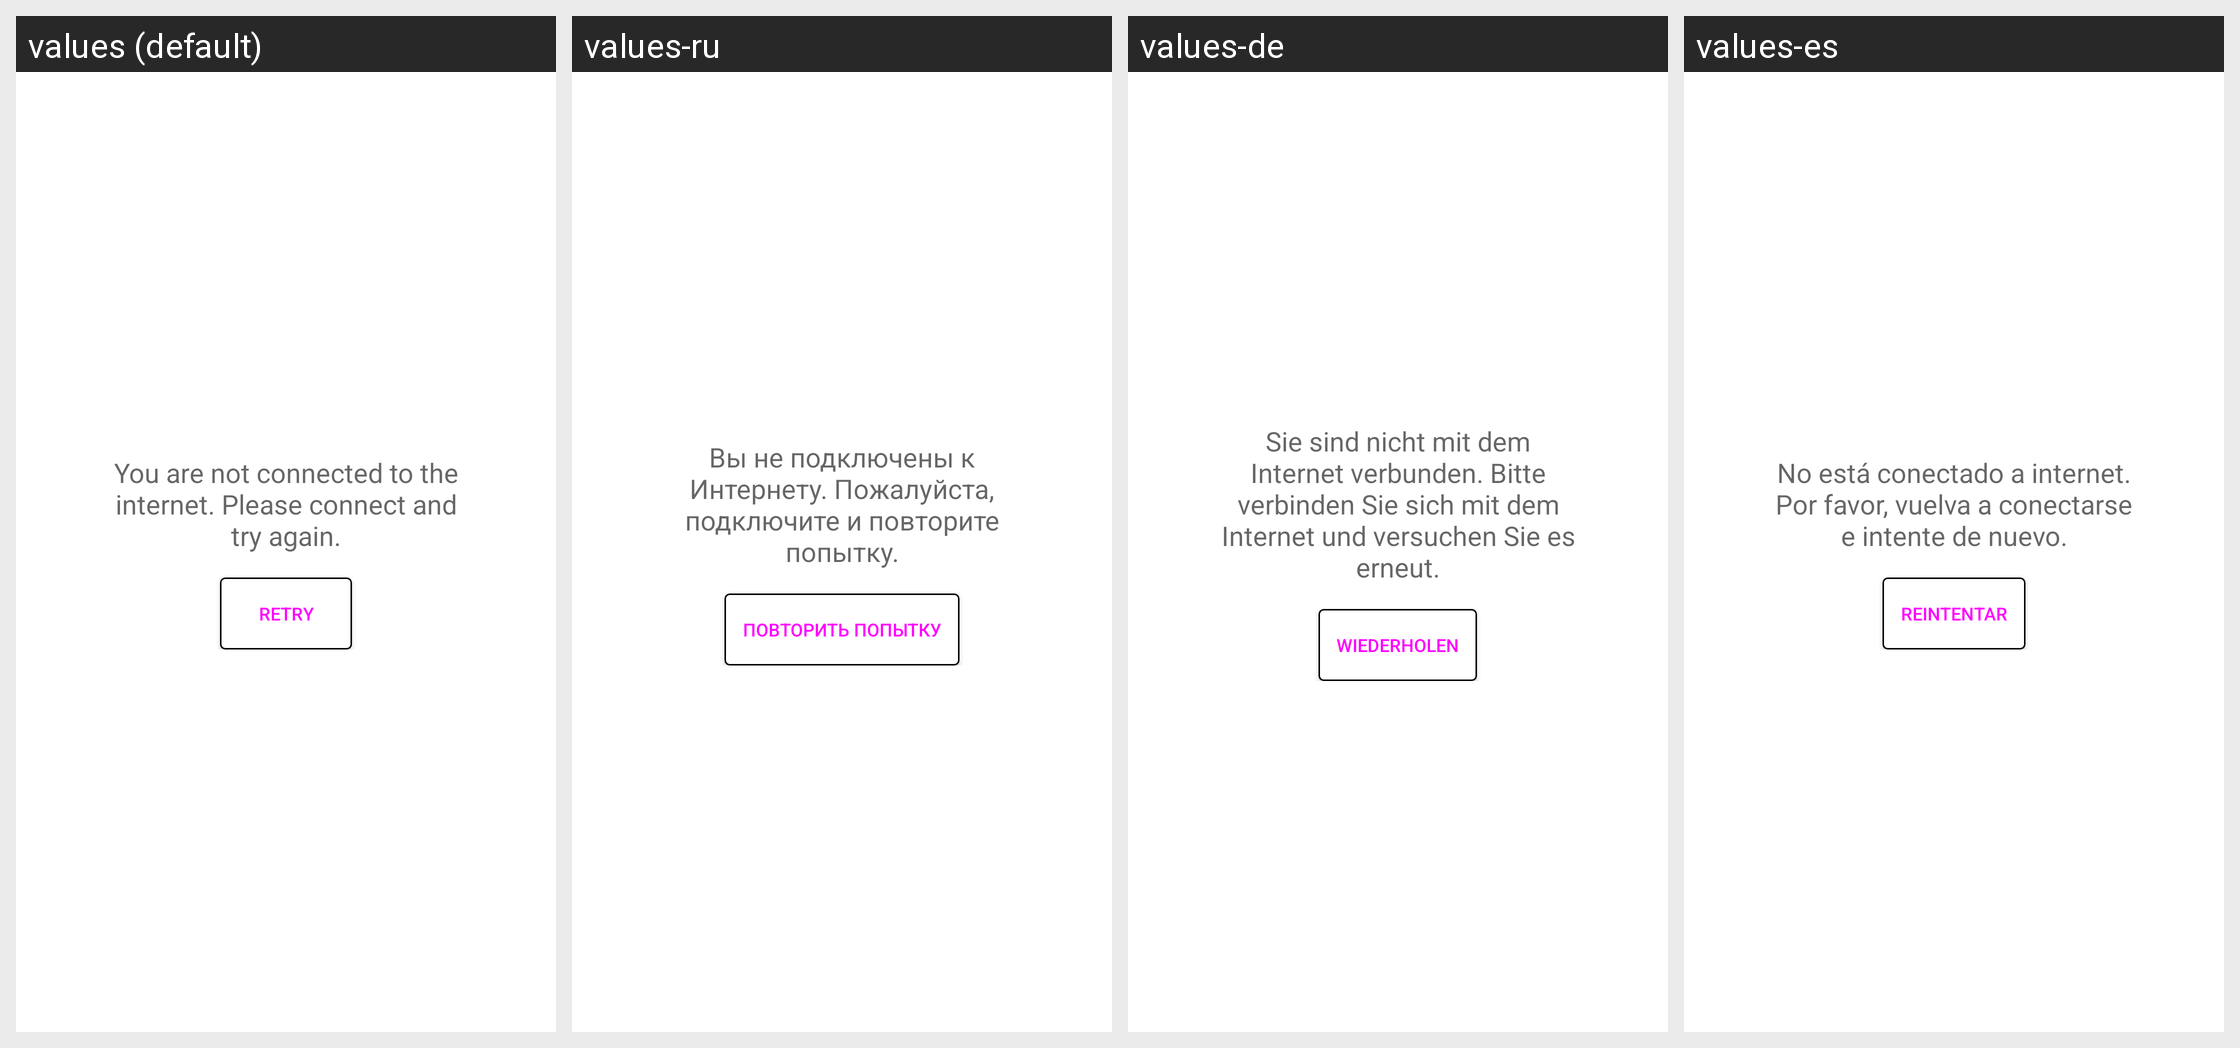

The same Android screen rendered under several of its app's locales, left to right. List the strings drawn on it with the default value and each locale's translation.
Android screen res/layout/catalog_loading_not_connected.xml rendered under 4 locales, left to right: values (default), values-ru, values-de, values-es. Device: Nexus 5 (rendered at 1080×1920; each locale shown at half size, 540×960, under a caption strip naming it); theme Theme.MaterialComponents.DayNight.NoActionBar.
Other locales in the repository, not shown: values-it.
Strings drawn on this screen, with the default value and each locale's value (text and hints the layout hard-codes, and strings that could not be matched under every locale, appear in the picture but are not listed):

catalog_load_not_connected
  values: You are not connected to the internet. Please connect and try again.
  values-ru: Вы не подключены к Интернету. Пожалуйста, подключите и повторите попытку.
  values-de: Sie sind nicht mit dem Internet verbunden. Bitte verbinden Sie sich mit dem Internet und versuchen Sie es erneut.
  values-es: No está conectado a internet. Por favor, vuelva a conectarse e intente de nuevo.

catalog_book_error_retry
  values: Retry
  values-ru: повторить попытку
  values-de: wiederholen
  values-es: Reintentar
